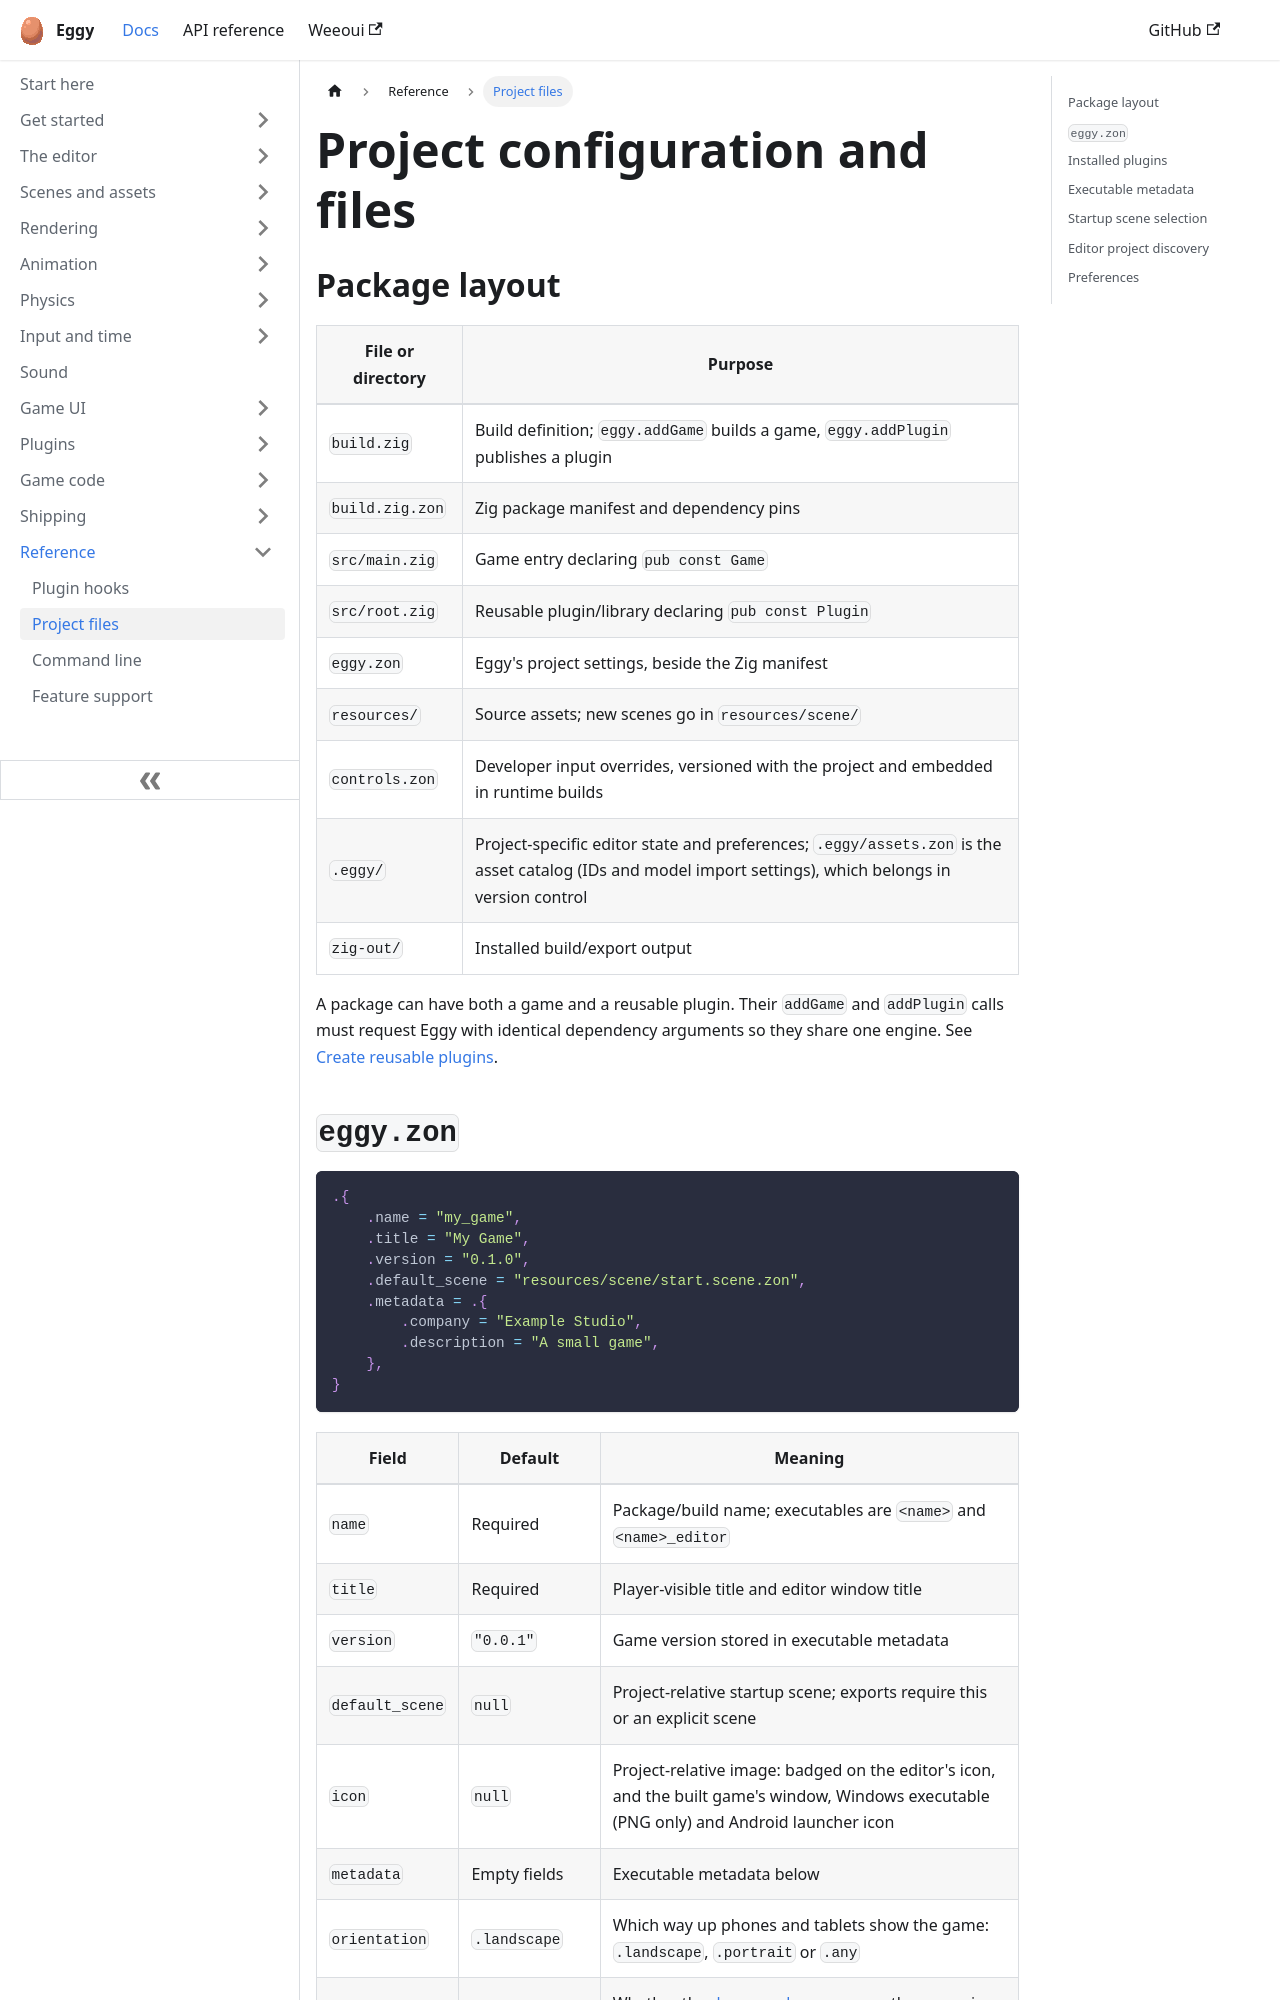

repository: eggyengine/eggy · page: reference/project-configuration/index.html · generator: docusaurus

---
title: Project configuration and files
sidebar_position: 2
sidebar_label: Project files
---

## Package layout

| File or directory | Purpose |
| --- | --- |
| `build.zig` | Build definition; `eggy.addGame` builds a game, `eggy.addPlugin` publishes a plugin |
| `build.zig.zon` | Zig package manifest and dependency pins |
| `src/main.zig` | Game entry declaring `pub const Game` |
| `src/root.zig` | Reusable plugin/library declaring `pub const Plugin` |
| `eggy.zon` | Eggy's project settings, beside the Zig manifest |
| `resources/` | Source assets; new scenes go in `resources/scene/` |
| `controls.zon` | Developer input overrides, versioned with the project and embedded in runtime builds |
| `.eggy/` | Project-specific editor state and preferences; `.eggy/assets.zon` is the asset catalog (IDs and model import settings), which belongs in version control |
| `zig-out/` | Installed build/export output |

A package can have both a game and a reusable plugin. Their `addGame` and `addPlugin`
calls must request Eggy with identical dependency arguments so they share one engine.
See [Create reusable plugins](../plugins/create-plugins.md#using-plugins).
